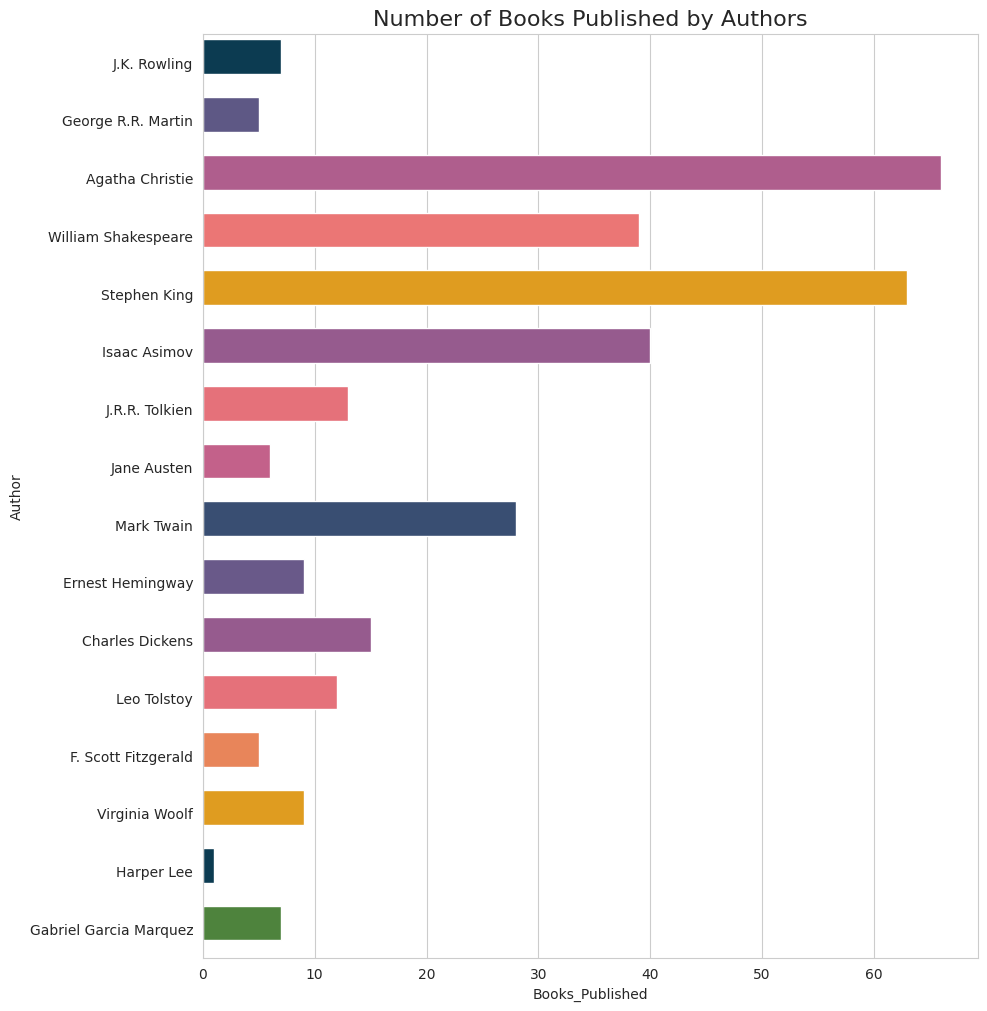

Python code for this plot:

import seaborn as sns
import matplotlib.pyplot as plt
import pandas as pd

# Generate the data
data = {
    'Author': ["J.K. Rowling", "George R.R. Martin", "Agatha Christie", "William Shakespeare", 
               "Stephen King", "Isaac Asimov", "J.R.R. Tolkien", "Jane Austen", "Mark Twain", 
               "Ernest Hemingway", "Charles Dickens", "Leo Tolstoy", "F. Scott Fitzgerald", 
               "Virginia Woolf", "Harper Lee", "Gabriel Garcia Marquez"],
    'Books_Published': [7, 5, 66, 39, 63, 40, 13, 6, 28, 9, 15, 12, 5, 9, 1, 7]
}

# Create a DataFrame
df = pd.DataFrame(data)

# Set the aesthetic style of the plots
sns.set_style('whitegrid')

# Create the bar chart
plt.figure(figsize=(10, 12))  # Change width and height of the chart
ax = sns.barplot(y='Author', x='Books_Published', data=df, palette=['#003f5c', '#58508d', '#bc5090', 
                                                                      '#ff6361', '#ffa600', '#a05195',
                                                                      '#f95d6a', '#d45087', '#2f4b7c',
                                                                      '#665191', '#a05195', '#f95d6a',
                                                                      '#ff7c43', '#ffa600', '#003f5c',
                                                                      '#488f31'],
                 dodge=False)

# Modify the width of bars
for bar in ax.patches:
    bar.set_height(0.6)

# Set the title
ax.set_title('Number of Books Published by Authors', fontsize=16)

# Show the plot
plt.show()
